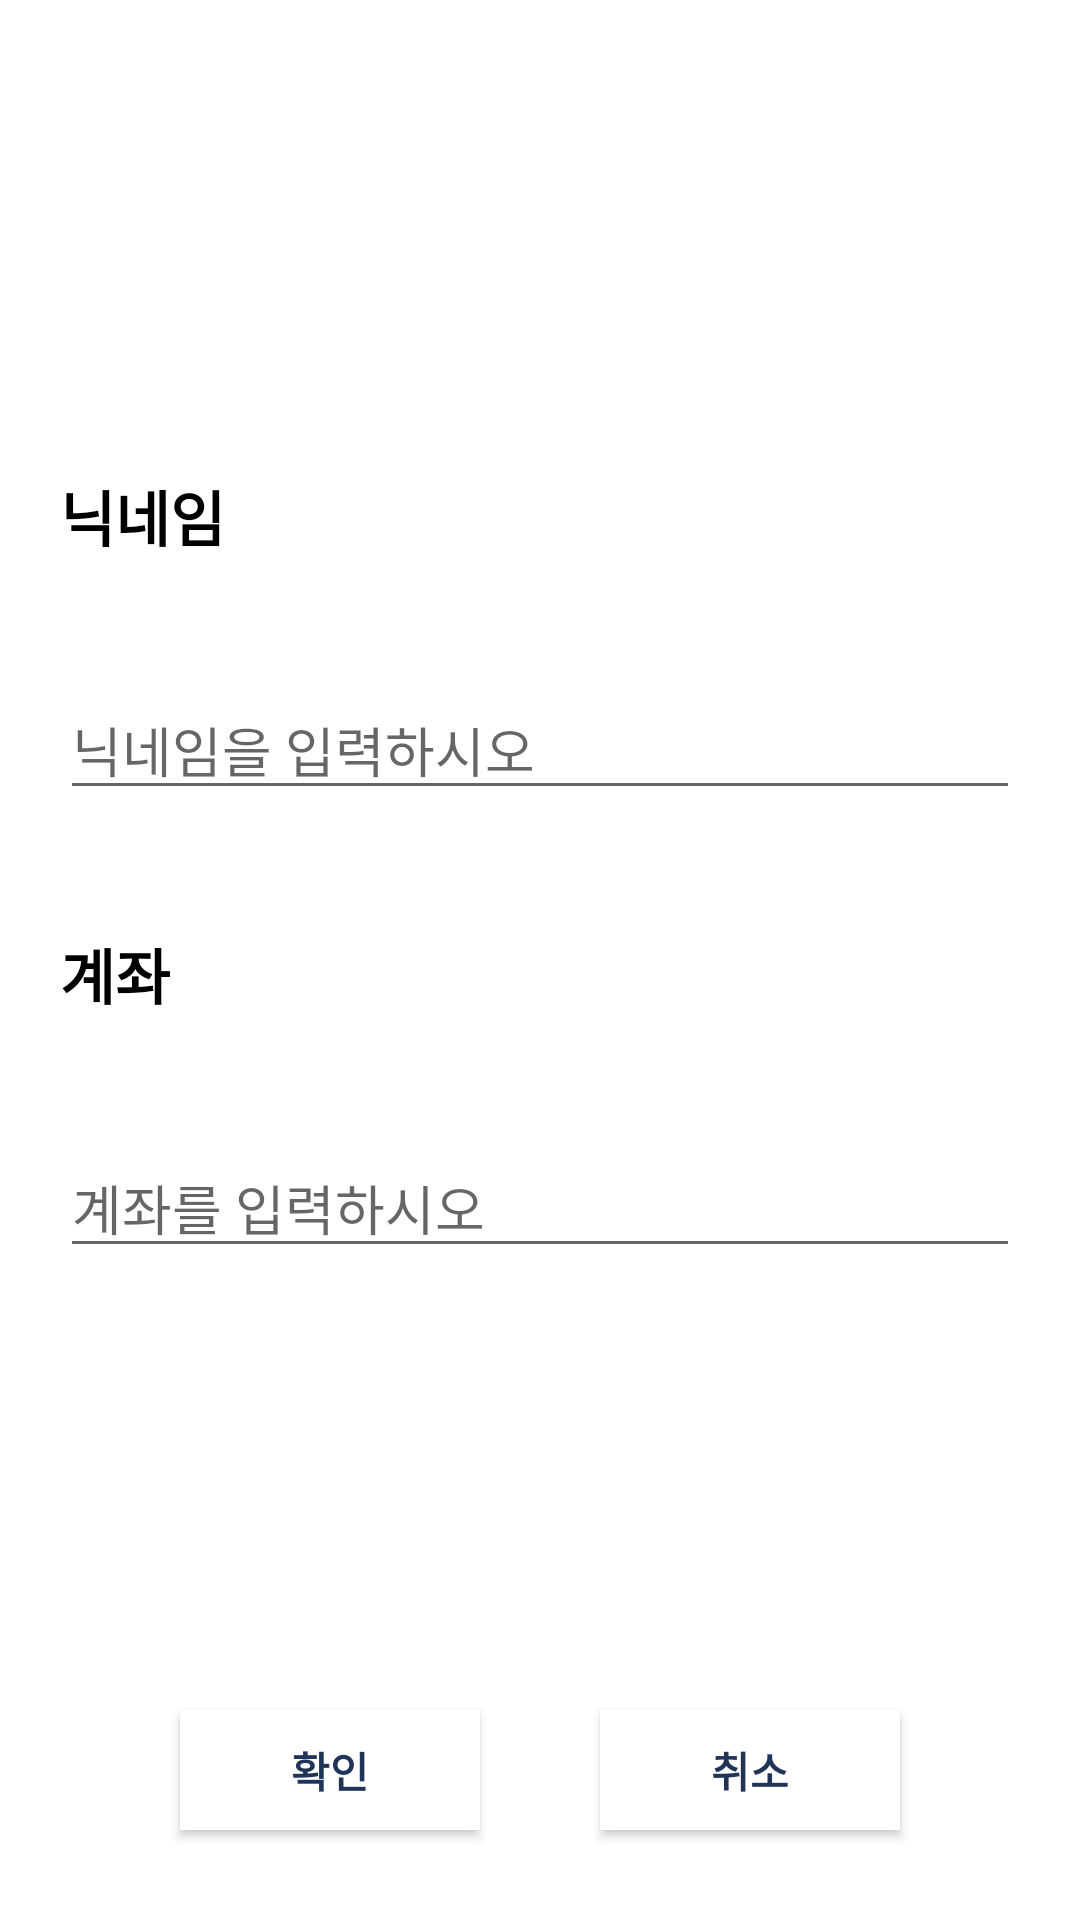

Layout XML and referenced resources for this Android screen:
<!-- AndroidManifest.xml: application theme Theme.MeogjapatFrontend -->
<!-- res/layout/fragment_edit_profile.xml -->
<?xml version="1.0" encoding="utf-8"?>
<androidx.constraintlayout.widget.ConstraintLayout
    xmlns:android="http://schemas.android.com/apk/res/android"
    xmlns:app="http://schemas.android.com/apk/res-auto"
    xmlns:tools="http://schemas.android.com/tools"
    tools:context=".dialog.EditProfileDialog"
    android:layout_width="match_parent"
    android:layout_height="wrap_content"
    android:padding="20dp">

    <androidx.constraintlayout.widget.ConstraintLayout
        android:id="@+id/edit_content"
        android:layout_width="match_parent"
        android:layout_height="0dp"
        app:layout_constraintTop_toTopOf="parent"
        app:layout_constraintBottom_toTopOf="@id/edit_button"
        app:layout_constraintVertical_weight="0.9"
        app:layout_constraintVertical_chainStyle="packed">

        <TextView
            android:id="@+id/tv_edit_nickname"
            android:layout_width="wrap_content"
            android:layout_height="wrap_content"
            android:layout_marginVertical="20dp"
            android:text="@string/nickname"
            android:textColor="@color/black"
            android:textSize="20sp"
            android:textStyle="bold"
            app:layout_constraintStart_toStartOf="parent"
            app:layout_constraintTop_toTopOf="parent"
            app:layout_constraintBottom_toTopOf="@id/et_edit_nickname"
            app:layout_constraintVertical_chainStyle="packed" />

        <EditText
            android:id="@+id/et_edit_nickname"
            android:layout_width="match_parent"
            android:layout_height="wrap_content"
            android:layout_marginVertical="20dp"
            android:importantForAutofill="no"
            android:inputType="textPersonName"
            android:hint="닉네임을 입력하시오"
            app:layout_constraintTop_toBottomOf="@id/tv_edit_nickname"
            app:layout_constraintBottom_toTopOf="@id/tv_edit_account"
            app:layout_constraintVertical_chainStyle="packed" />

        <TextView
            android:id="@+id/tv_edit_account"
            android:layout_width="wrap_content"
            android:layout_height="wrap_content"
            android:layout_marginVertical="20dp"
            android:text="@string/account"
            android:textColor="@color/black"
            android:textSize="20sp"
            android:textStyle="bold"
            app:layout_constraintStart_toStartOf="parent"
            app:layout_constraintTop_toBottomOf="@id/et_edit_nickname"
            app:layout_constraintBottom_toTopOf="@id/et_edit_account"
            app:layout_constraintVertical_chainStyle="packed" />

        <EditText
            android:id="@+id/et_edit_account"
            android:layout_width="match_parent"
            android:layout_height="wrap_content"
            android:layout_marginVertical="20dp"
            android:importantForAutofill="no"
            android:inputType="text"
            android:hint="계좌를 입력하시오"
            app:layout_constraintTop_toBottomOf="@id/tv_edit_account"
            app:layout_constraintBottom_toBottomOf="parent"
            app:layout_constraintVertical_chainStyle="packed" />

    </androidx.constraintlayout.widget.ConstraintLayout>

    <androidx.constraintlayout.widget.ConstraintLayout
        android:id="@+id/edit_button"
        android:layout_width="match_parent"
        android:layout_height="0dp"
        android:gravity="center"
        app:layout_constraintTop_toBottomOf="@id/edit_content"
        app:layout_constraintBottom_toBottomOf="parent"
        app:layout_constraintVertical_weight="0.1">

        <Button
            android:id="@+id/btn_edit_profile_ok"
            android:layout_width="100dp"
            android:layout_height="40dp"
            android:background="#FFFFFF"
            android:text="확인"
            android:textColor="#203458"
            android:textStyle="bold"
            app:layout_constraintTop_toTopOf="parent"
            app:layout_constraintBottom_toBottomOf="parent"
            app:layout_constraintStart_toStartOf="parent"
            app:layout_constraintEnd_toStartOf="@id/btn_edit_profile_cancel" />

        <Button
            android:id="@+id/btn_edit_profile_cancel"
            android:layout_width="100dp"
            android:layout_height="40dp"
            android:background="#FFFFFF"
            android:text="취소"
            android:textColor="#203458"
            android:textStyle="bold"
            app:layout_constraintTop_toTopOf="parent"
            app:layout_constraintBottom_toBottomOf="parent"
            app:layout_constraintStart_toEndOf="@id/btn_edit_profile_ok"
            app:layout_constraintEnd_toEndOf="parent" />

    </androidx.constraintlayout.widget.ConstraintLayout>

</androidx.constraintlayout.widget.ConstraintLayout>
<!-- resources referenced by this layout -->
<resources>
  <string name="account">계좌</string>
  <string name="nickname">닉네임</string>
  <style name="Theme.MeogjapatFrontend" parent="Theme.MaterialComponents.DayNight.DarkActionBar">
          
          <item name="colorPrimary">@color/purple_500</item>
          <item name="colorPrimaryVariant">@color/purple_700</item>
          <item name="colorOnPrimary">@color/white</item>
          
          <item name="colorSecondary">@color/teal_200</item>
          <item name="colorSecondaryVariant">@color/teal_700</item>
          <item name="colorOnSecondary">@color/black</item>
          
          <item name="android:statusBarColor" tools:targetApi="l">?attr/colorPrimaryVariant</item>
          
      </style>
  <!-- not gathered from this repository: default colours our renderer supplied (Android Studio template values) -->
  <color name="purple_500">#FF6200EE</color>
  <color name="purple_700">#FF3700B3</color>
  <color name="teal_200">#FF03DAC5</color>
  <color name="teal_700">#FF018786</color>
  <color name="black">#FF000000</color>
  <color name="white">#FFFFFFFF</color>
</resources>
